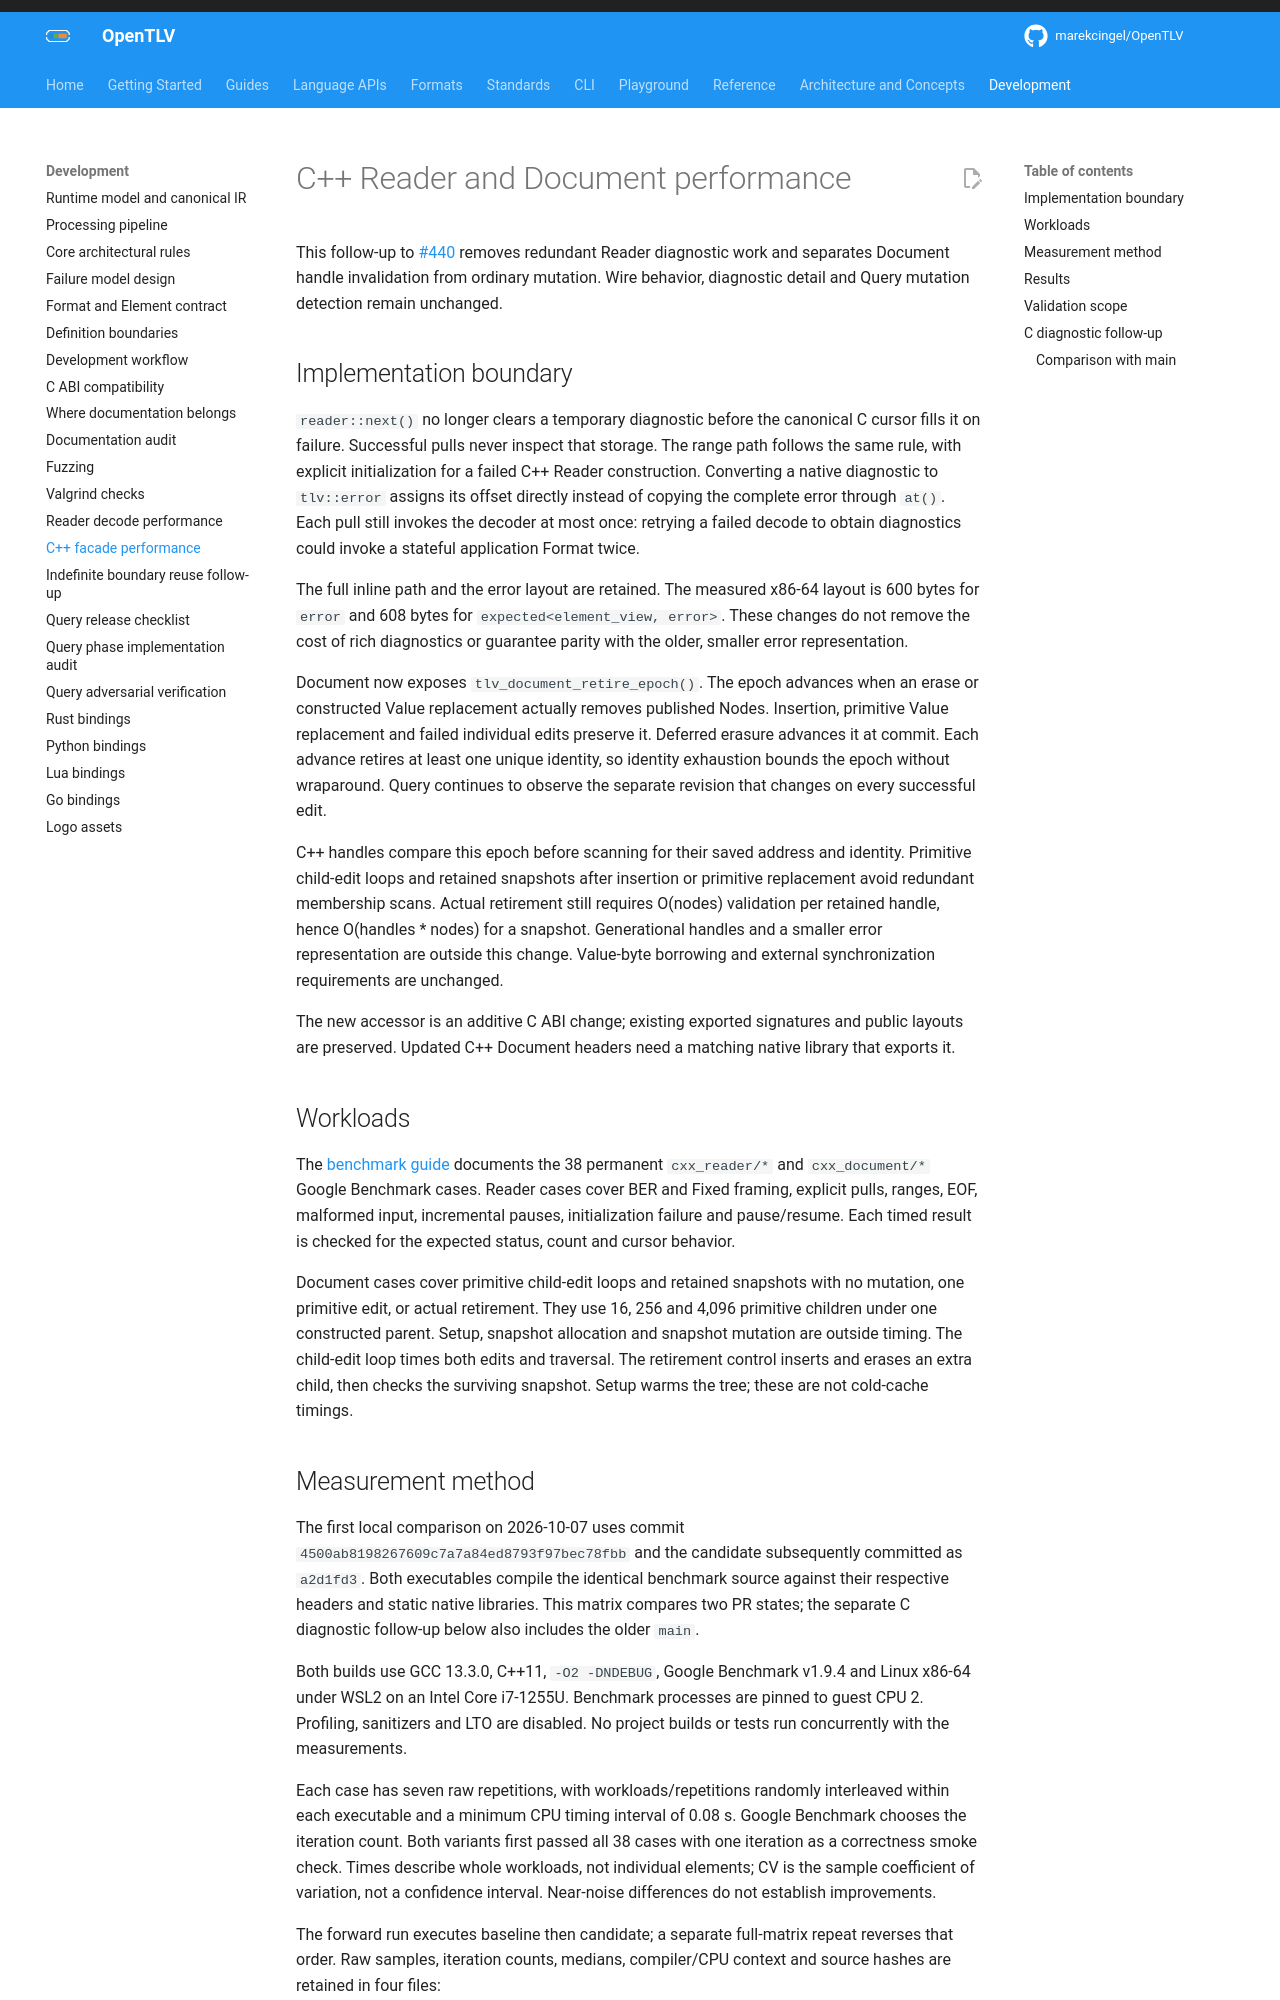

repository: OpenTLV/opentlv · page: 0.7/development/cxx-facade-performance/index.html · generator: mkdocs

# C++ Reader and Document performance

This follow-up to [#440](https://github.com/OpenTLV/opentlv/issues/440)
removes redundant Reader diagnostic work and separates Document handle
invalidation from ordinary mutation. Wire behavior, diagnostic detail and Query
mutation detection remain unchanged.

## Implementation boundary

`reader::next()` no longer clears a temporary diagnostic before the canonical
C cursor fills it on failure. Successful pulls never inspect that storage.
The range path follows the same rule, with explicit initialization for a failed
C++ Reader construction. Converting a native diagnostic to `tlv::error` assigns
its offset directly instead of copying the complete error through `at()`.
Each pull still invokes the decoder at most once: retrying a failed decode to
obtain diagnostics could invoke a stateful application Format twice.

The full inline path and the error layout are retained. The measured x86-64
layout is 600 bytes for `error` and 608 bytes for
`expected<element_view, error>`. These changes do not remove the cost of rich
diagnostics or guarantee parity with the older, smaller error representation.

Document now exposes `tlv_document_retire_epoch()`. The epoch advances when an
erase or constructed Value replacement actually removes published Nodes.
Insertion, primitive Value replacement and failed individual edits preserve it.
Deferred erasure advances it at commit. Each advance retires at least one unique
identity, so identity exhaustion bounds the epoch without wraparound. Query
continues to observe the separate revision that changes on every successful edit.

C++ handles compare this epoch before scanning for their saved address and
identity. Primitive child-edit loops and retained snapshots after insertion or
primitive replacement avoid redundant membership scans. Actual retirement still
requires O(nodes) validation per retained handle, hence O(handles * nodes) for
a snapshot. Generational handles and a smaller error representation are outside
this change. Value-byte borrowing and external synchronization requirements are
unchanged.

The new accessor is an additive C ABI change; existing exported signatures and
public layouts are preserved. Updated C++ Document headers need a matching native
library that exports it.

## Workloads

The [benchmark guide](../../benchmarks/README.md) documents the 38 permanent
`cxx_reader/*` and `cxx_document/*` Google Benchmark cases. Reader cases cover
BER and Fixed framing, explicit pulls, ranges, EOF, malformed input, incremental
pauses, initialization failure and pause/resume. Each timed result is checked
for the expected status, count and cursor behavior.

Document cases cover primitive child-edit loops and retained snapshots with no
mutation, one primitive edit, or actual retirement. They use 16, 256 and 4,096
primitive children under one constructed parent. Setup, snapshot allocation and
snapshot mutation are outside timing. The child-edit loop times both edits and
traversal. The retirement control inserts and erases an extra child, then checks
the surviving snapshot. Setup warms the tree; these are not cold-cache timings.
